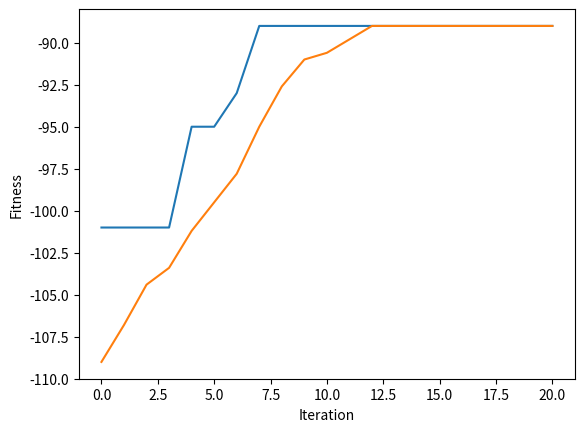

Generate this figure with matplotlib:
import numpy as np
# import math


# ==== 參數設定(與問題相關) ====

NUM_CITY = 9                # 城市個數:3(new)

d = [[10, 9, 13, 8, 15, 12, 11, 14, 16],
	[14, 12, 11, 10, 9, 13, 8, 15, 16],
	[12, 15, 16, 14, 12, 11, 10, 9, 13],
	[8, 15, 12, 11, 14, 16, 10, 9, 13],
	[11, 14, 16, 10, 9, 13, 8, 15, 12],
	[10, 9, 13, 8, 15, 12, 11, 14, 16],
	[14, 12, 11, 10, 9, 13, 8, 15, 16],
	[12, 15, 16, 14, 12, 11, 10, 9, 13],
	[8, 15, 12, 11, 14, 16, 10, 9, 13]]  # 9*9 metrix (new)

# ==== 參數設定(與演算法相關) ====

NUM_ITERATION = 20		# 世代數(迴圈數)

NUM_CHROME = 10				# 染色體個數
NUM_BIT = NUM_CITY		# 染色體長度(從第0個城市出發，最終回到第0個城市，所以city 0不考慮) (new)

Pc = 0.5    					# 交配率 (代表共執行Pc*NUM_CHROME/2次交配)
Pm = 0.01   					# 突變率 (代表共要執行Pm*NUM_CHROME*NUM_BIT次突變)

NUM_PARENT = NUM_CHROME                         # 父母的個數
NUM_CROSSOVER = int(Pc * NUM_CHROME / 2)        # 交配的次數
NUM_CROSSOVER_2 = NUM_CROSSOVER*2               # 上數的兩倍
NUM_MUTATION = int(Pm * NUM_CHROME * NUM_BIT)   # 突變的次數

np.random.seed(0)          # 若要每次跑得都不一樣的結果，就把這行註解掉

# ==== 基因演算法會用到的函式 ====
def initPop():             # 初始化群體 (new)
    p = []
    
    for i in range(NUM_CHROME) :
        p.append(np.random.permutation(range(0, NUM_BIT))) # 產生 0, ..., NUM_BIT 的排列
        
    return p

def fitFunc(x):            # 適應度函數 (new)
    #cost = d[0][x[0]]               # 城市0 至 城市c[0] 的距離
    cost = 0
    for i in range(NUM_BIT) :		# i 最多到 NUM_BIT-2
        cost += d[i][x[i]]     # 城市c[i] 至 城市c[i+1] 的距離 //0, 下一個數
    #cost += d[x[NUM_BIT-1]][0]      # 最後一個城市 至 城市c[0] 的距離
    return -cost                    # 因為是最小化問題

def evaluatePop(p):        # 評估群體之適應度
    return [fitFunc(p[i]) for i in range(len(p))]

def selection(p, p_fit):   # 用二元競爭式選擇法來挑父母
	a = []

	for i in range(NUM_PARENT):
		[j, k] = np.random.choice(NUM_CHROME, 2, replace=False)  # 任選兩個index
		if p_fit[j] > p_fit[k] :                      # 擇優
			a.append(p[j].copy())
		else:
			a.append(p[k].copy())

	return a

def crossover_uniform(p):           # 用均勻交配來繁衍子代 (new)
	a = []

	for i in range(NUM_CROSSOVER) :
		mask = np.random.randint(2, size=NUM_BIT)

		[j, k] = np.random.choice(NUM_PARENT, 2, replace=False)  # 任選兩個index
       
		child1, child2 = p[j].copy(), p[k].copy()
		remain1, remain2 = list(p[j].copy()), list(p[k].copy())     # 存還沒被用掉的城市
       
		for m in range(NUM_BIT):
			if mask[m] == 1 :
				remain2.remove(child1[m])   # 砍掉 remain2 中的值是 child1[m]
				remain1.remove(child2[m])   # 砍掉 remain1 中的值是 child2[m]
		
		t = 0
		for m in range(NUM_BIT):
			if mask[m] == 0 :
				child1[m] = remain2[t]
				child2[m] = remain1[t]
				t += 1
		
		a.append(child1)
		a.append(child2)

	return a

def mutation(p):	           # 突變 (new)
	for _ in range(NUM_MUTATION) :
		row = np.random.randint(NUM_CROSSOVER_2)  # 任選一個染色體
		[j, k] = np.random.choice(NUM_BIT, 2)  # 任選兩個基因
      
		p[row][j], p[row][k] = p[row][k], p[row][j]       # 此染色體的兩基因互換


def sortChrome(a, a_fit):	    # a的根據a_fit由大排到小
    a_index = range(len(a))                         # 產生 0, 1, 2, ..., |a|-1 的 list
    
    a_fit, a_index = zip(*sorted(zip(a_fit,a_index), reverse=True)) # a_index 根據 a_fit 的大小由大到小連動的排序
   
    return [a[i] for i in a_index], a_fit           # 根據 a_index 的次序來回傳 a，並把對應的 fit 回傳

def replace(p, p_fit, a, a_fit):            # 適者生存
    b = np.concatenate((p,a), axis=0)               # 把本代 p 和子代 a 合併成 b
    b_fit = p_fit + a_fit                           # 把上述兩代的 fitness 合併成 b_fit
    
    b, b_fit = sortChrome(b, b_fit)                 # b 和 b_fit 連動的排序
    
    return b[:NUM_CHROME], list(b_fit[:NUM_CHROME]) # 回傳 NUM_CHROME 個為新的一個世代


# ==== 主程式 ====

pop = initPop()             # 初始化 pop
pop_fit = evaluatePop(pop)  # 算 pop 的 fit

best_outputs = []                           # 用此變數來紀錄每一個迴圈的最佳解 (new)
best_outputs.append(np.max(pop_fit))        # 存下初始群體的最佳解

mean_outputs = []                           # 用此變數來紀錄每一個迴圈的平均解 (new)
mean_outputs.append(np.average(pop_fit))        # 存下初始群體的最佳解

for i in range(NUM_ITERATION) :
    parent = selection(pop, pop_fit)            # 挑父母
    offspring = crossover_uniform(parent)       # 均勻交配
    mutation(offspring)                         # 突變
    offspring_fit = evaluatePop(offspring)      # 算子代的 fit
    pop, pop_fit = replace(pop, pop_fit, offspring, offspring_fit)    # 取代

    best_outputs.append(np.max(pop_fit))        # 存下這次的最佳解
    mean_outputs.append(np.average(pop_fit))    # 存下這次的平均解

    print('iteration %d: x = %s, y = %d'	%(i, pop[0], -pop_fit[0]))     # fit 改負的
   
# 畫圖
import matplotlib.pyplot
matplotlib.pyplot.plot(best_outputs)
matplotlib.pyplot.plot(mean_outputs)
matplotlib.pyplot.xlabel("Iteration")
matplotlib.pyplot.ylabel("Fitness")
matplotlib.pyplot.show()